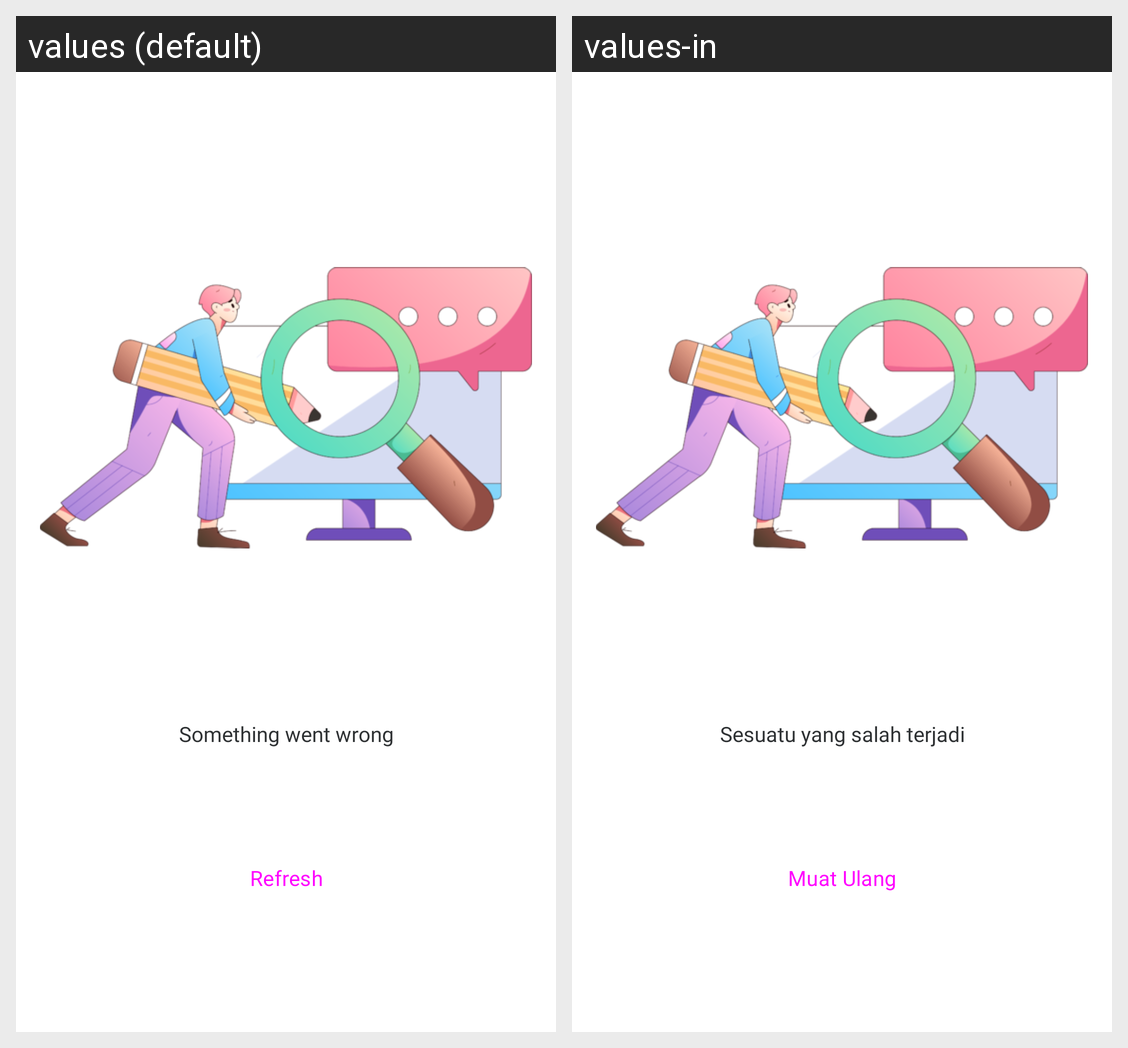

The same Android screen rendered under two of its app's locales, left to right. List the strings drawn on it with the default value and each locale's translation.
Android screen res/layout/layout_error.xml rendered under 2 locales, left to right: values (default), values-in. Device: Nexus 5 (rendered at 1080×1920; each locale shown at half size, 540×960, under a caption strip naming it); theme Theme.StoryU.
Strings drawn on this screen, with the default value and each locale's value (text and hints the layout hard-codes, and strings that could not be matched under every locale, appear in the picture but are not listed):

label_error
  values: Something went wrong
  values-in: Sesuatu yang salah terjadi

action_refresh
  values: Refresh
  values-in: Muat Ulang
